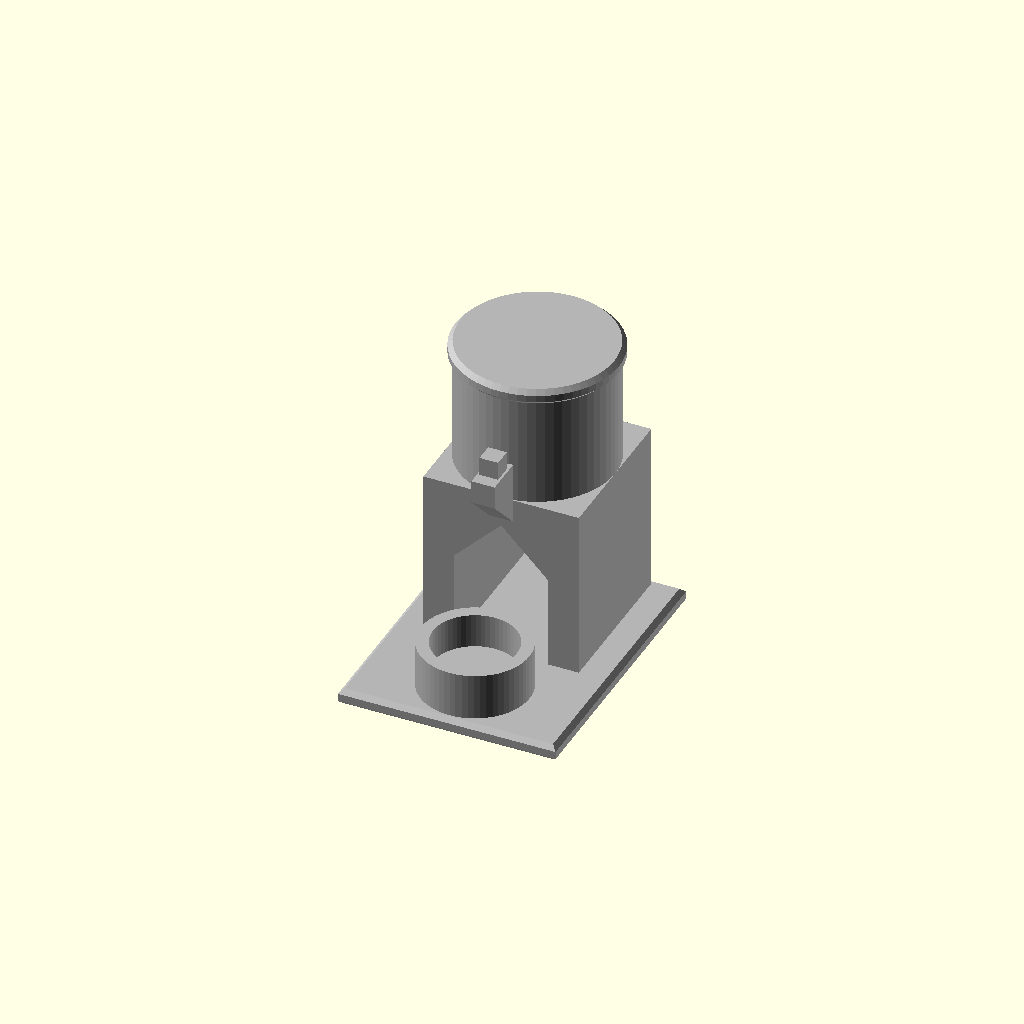
Cell 1: rendered with the file's own defaults.
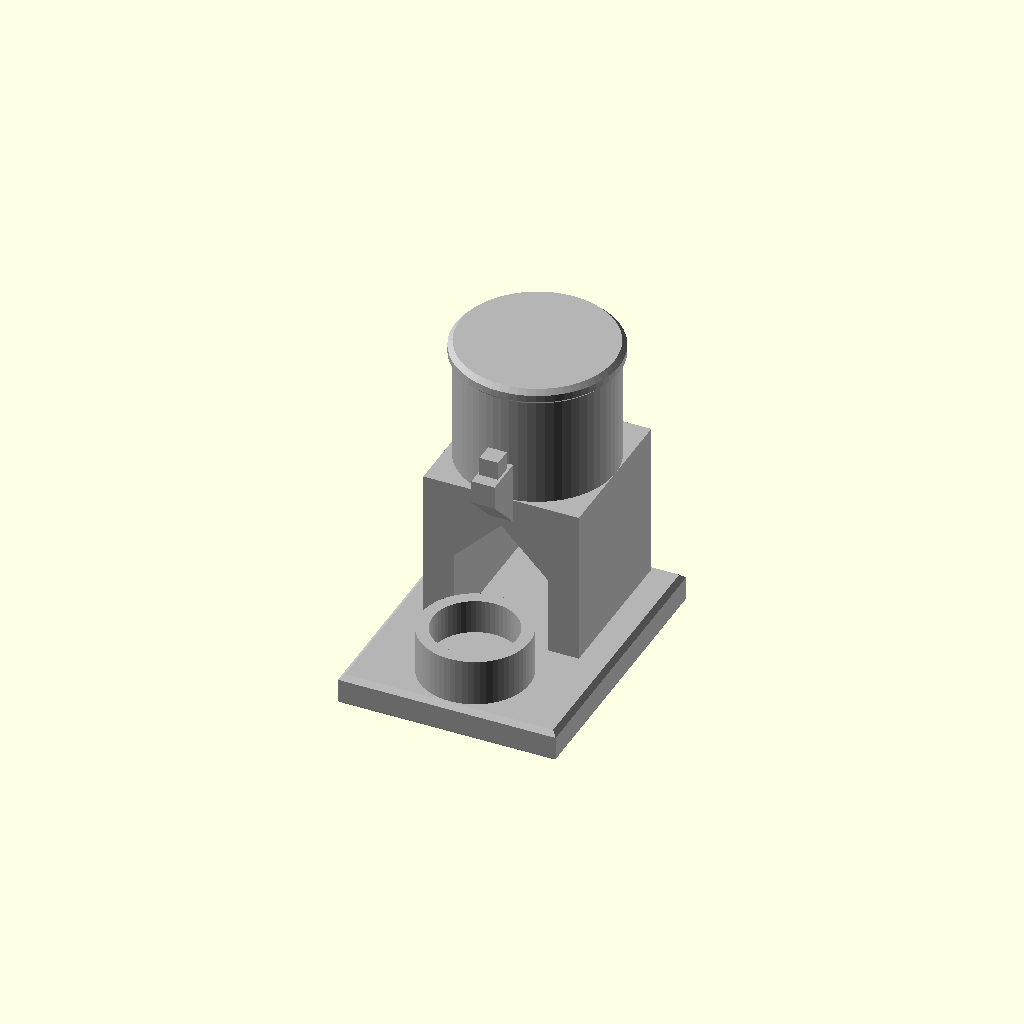
Cell 2: plate_t = 4 (everything else at default).
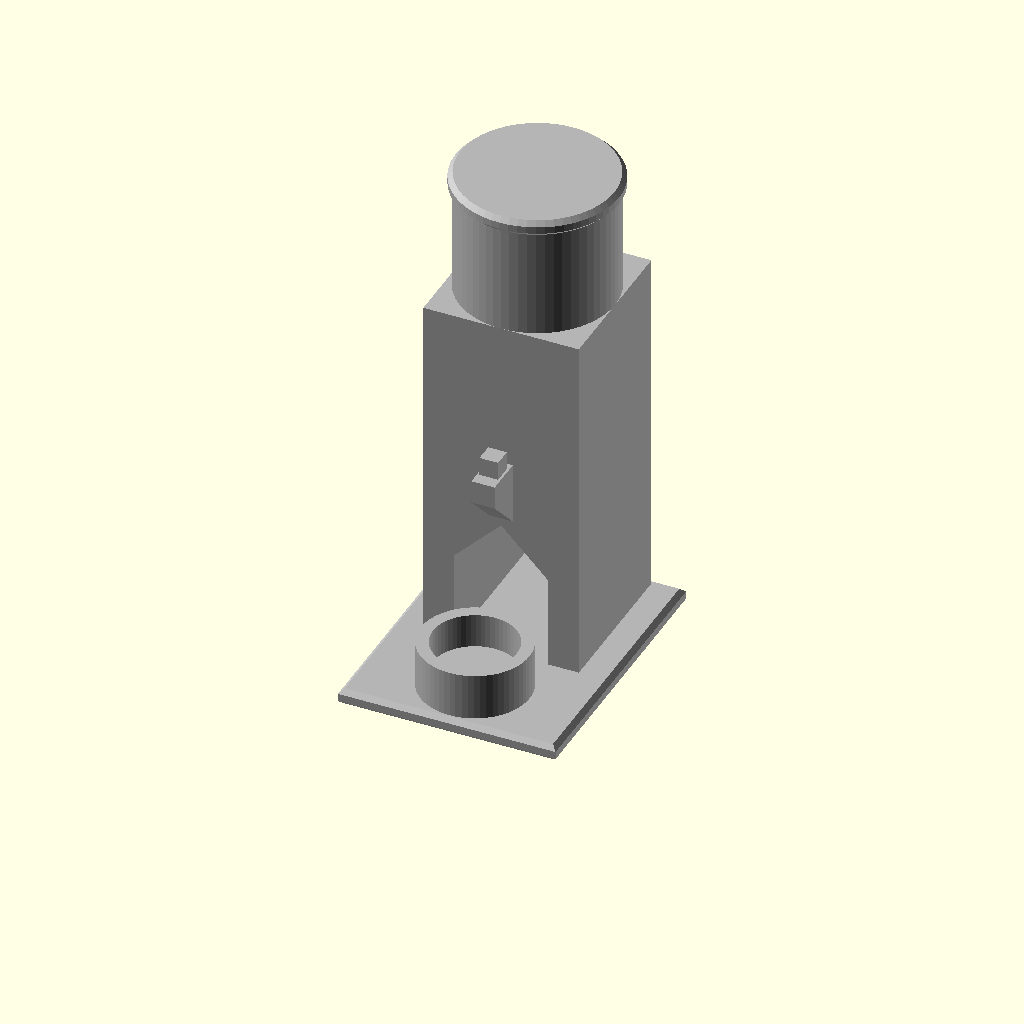
Cell 3: stand_top = 48 (everything else at default).
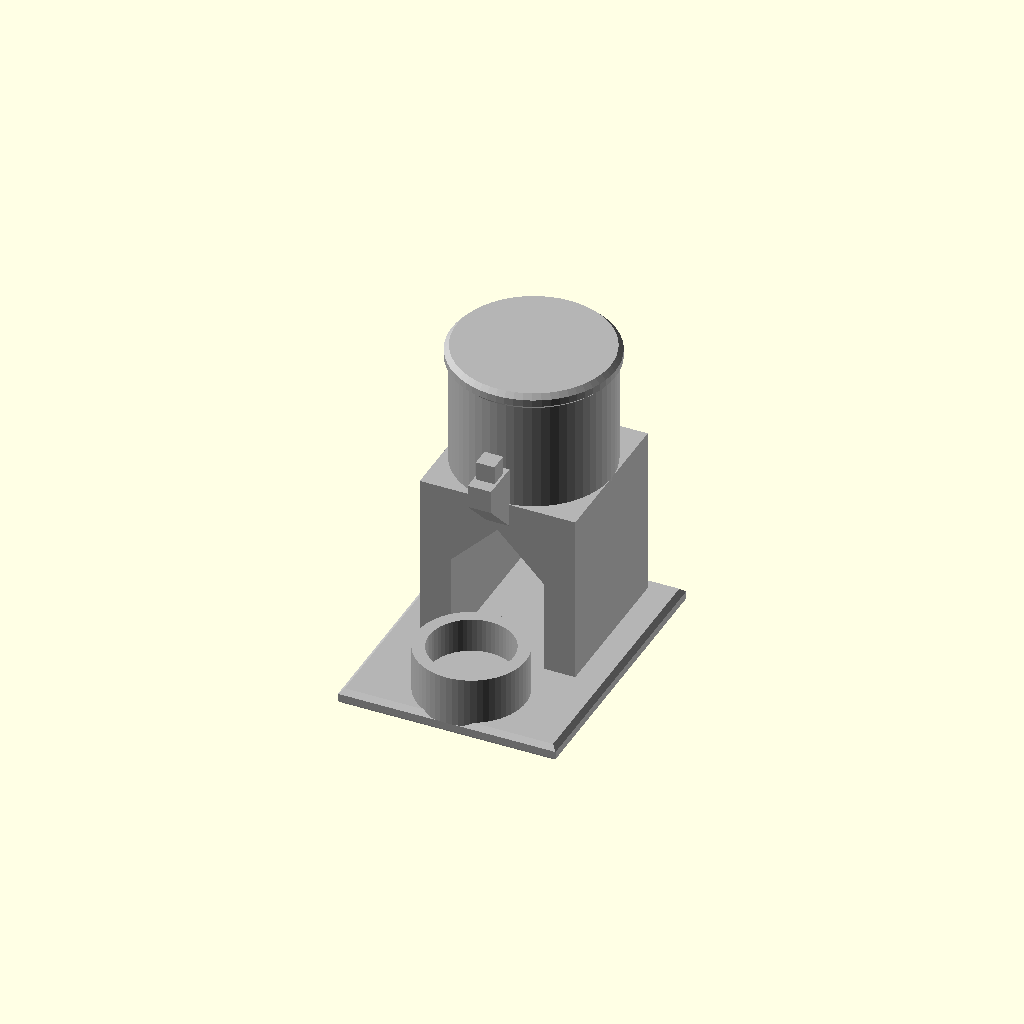
Cell 4: the same model with stand_back = 2.
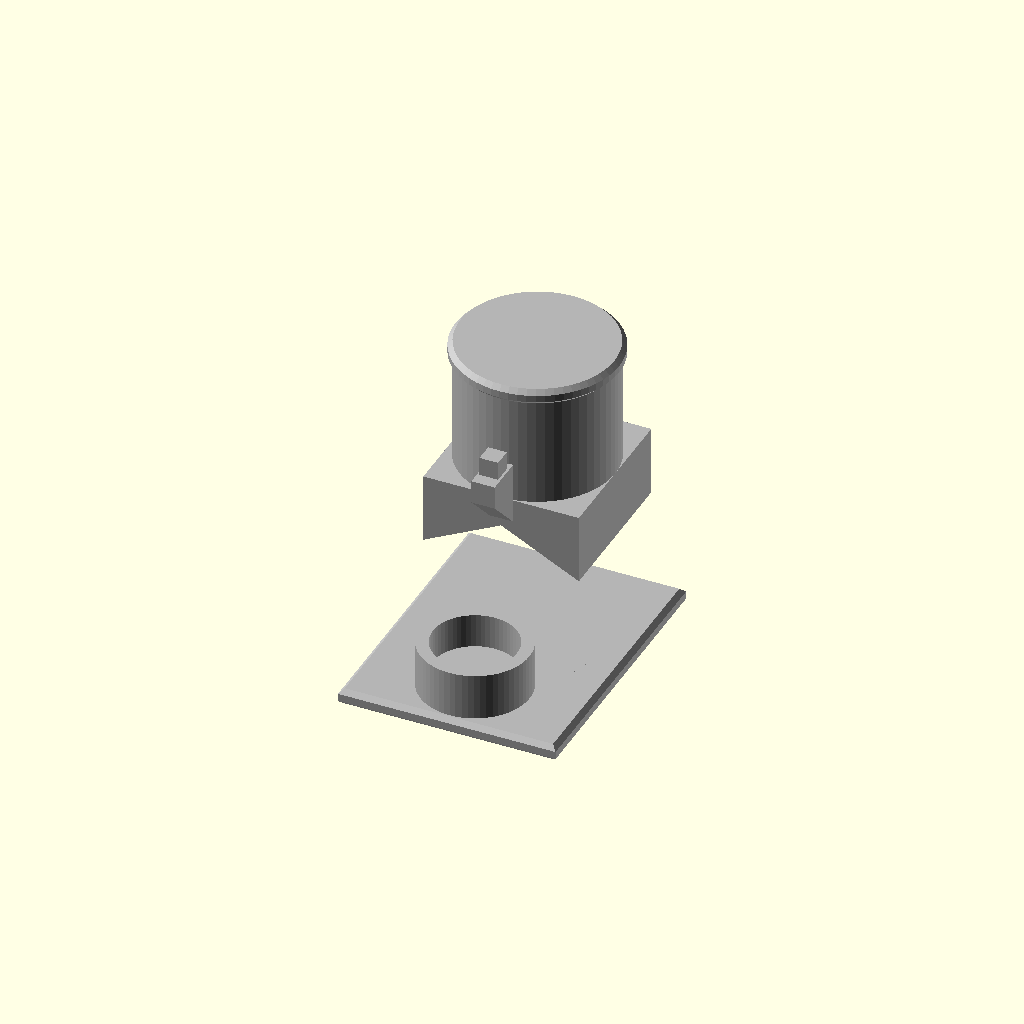
Cell 5 — arch_w set to 24, the other parameters unchanged.
One fixed orthographic camera (rotation 55°, 0°, 25°; colour scheme Cornfield) for every cell.
OpenSCAD source file hand_washing_point.scad:
// hand_washing_point.scad - field hand washing station (design_brief.md 4.9): water bucket
// with a tap on an arched stand, catch basin in front. Base plate 28 x 36 x 2, stand
// 20 x 20 to Z 24 with a pointed arch (12 wide, sides to 14, roof to 20), bucket dia 20 x 14
// with a 2 mm lid and 0.5 lip (top at 40), tap 3 x 3 reaching 5 forward with a 45 deg wedge
// underneath and a 2.4 handle, basin dia 14 x 6 with a 1.6 wall. Front is -y.
// Single colour, prints upright.   Export: openscad -o hand_washing_point.stl hand_washing_point.scad
include <common.scad>
use <bucket_lib.scad>

base        = [28, 36];
plate_t     = 2;
plate_top_chamfer = 0.6;
hw_stand    = [20, 20];   // this station's own stand, not the universal stand
stand_top   = 24;
stand_back  = 1;            // stand set 1 mm from the back edge so the lid lip stays on the plate
arch_w      = 12;
arch_side   = 14;           // top of the vertical sides
arch_apex   = 20;           // 45 deg roof meets here; top bar 20-24
bucket_d    = 20;
bucket_h    = 14;
lid_h       = 2;
lip         = 0.5;
lid_chamfer = 0.6;
tap_z       = 26;           // underside of the spout
tap         = 3;            // spout section
tap_reach   = 5;
handle      = min_handled;  // 2.4 mm handle block on the spout
basin_d     = 14;
basin_h     = 6;
basin_wall  = min_wall;
basin_floor = min_wall;   // 1.6
basin_gap   = 0.2;          // between basin and stand
root        = 0.5;          // parts standing on the plate or stand reach this far into it

stand_y = base[1] / 2 - stand_back - hw_stand[1] / 2;    // 7, stand centre
front_y = stand_y - hw_stand[1] / 2;                     // -3, front face of stand and bucket
basin_y = front_y - basin_gap - basin_d / 2;               // -10.2

module stand() difference() {
    translate([-hw_stand[0] / 2, stand_y - hw_stand[1] / 2, plate_t - root])
        cube([hw_stand[0], hw_stand[1], stand_top - plate_t + root]);
    // pointed arch through the stand, front to back, floor on the plate
    translate([0, stand_y, 0]) rotate([90, 0, 0]) linear_extrude(height = hw_stand[1] + 2, center = true)
        polygon([[-arch_w / 2, plate_t], [arch_w / 2, plate_t], [arch_w / 2, arch_side], [0, arch_apex], [-arch_w / 2, arch_side]]);
}

module tap() {
    tip = front_y - tap_reach;
    rotate([90, 0, 90]) linear_extrude(height = tap, center = true)
        polygon([[tip, tap_z], [tip, tap_z + tap], [front_y + 2, tap_z + tap], [front_y + 2, tap_z - tap_reach - 2]]);
    translate([-handle / 2, front_y - handle - 1, tap_z + tap]) cube([handle, handle, handle]);
}

module basin() translate([0, basin_y, plate_t - root]) rotate_extrude()
    polygon([[0, 0], [basin_d / 2, 0], [basin_d / 2, basin_h + root], [basin_d / 2 - basin_wall, basin_h + root],
             [basin_d / 2 - basin_wall, basin_floor + root], [0, basin_floor + root]]);

module hand_washing_point() band_colour(1) {
    chamfered_box([base[0], base[1], plate_t], cb = chamfer_bottom, ct = plate_top_chamfer);
    stand();
    translate([0, stand_y, stand_top - root])
        bucket(bucket_d, bucket_d, bucket_h + root, lid_h = lid_h, lip = lip, cb = 0, ct = lid_chamfer);
    tap();
    basin();
}

hand_washing_point();
Customizer parameters (derived from the source; name, type, default, range or options):
base: vector, default [28, 36]
plate_t: number, default 2
plate_top_chamfer: number, default 0.6
hw_stand: vector, default [20, 20]
stand_top: number, default 24
stand_back: number, default 1
arch_w: number, default 12
arch_side: number, default 14
arch_apex: number, default 20
bucket_d: number, default 20
bucket_h: number, default 14
lid_h: number, default 2
lip: number, default 0.5
lid_chamfer: number, default 0.6
tap_z: number, default 26
tap: number, default 3
tap_reach: number, default 5
basin_d: number, default 14
basin_h: number, default 6
basin_gap: number, default 0.2
root: number, default 0.5
